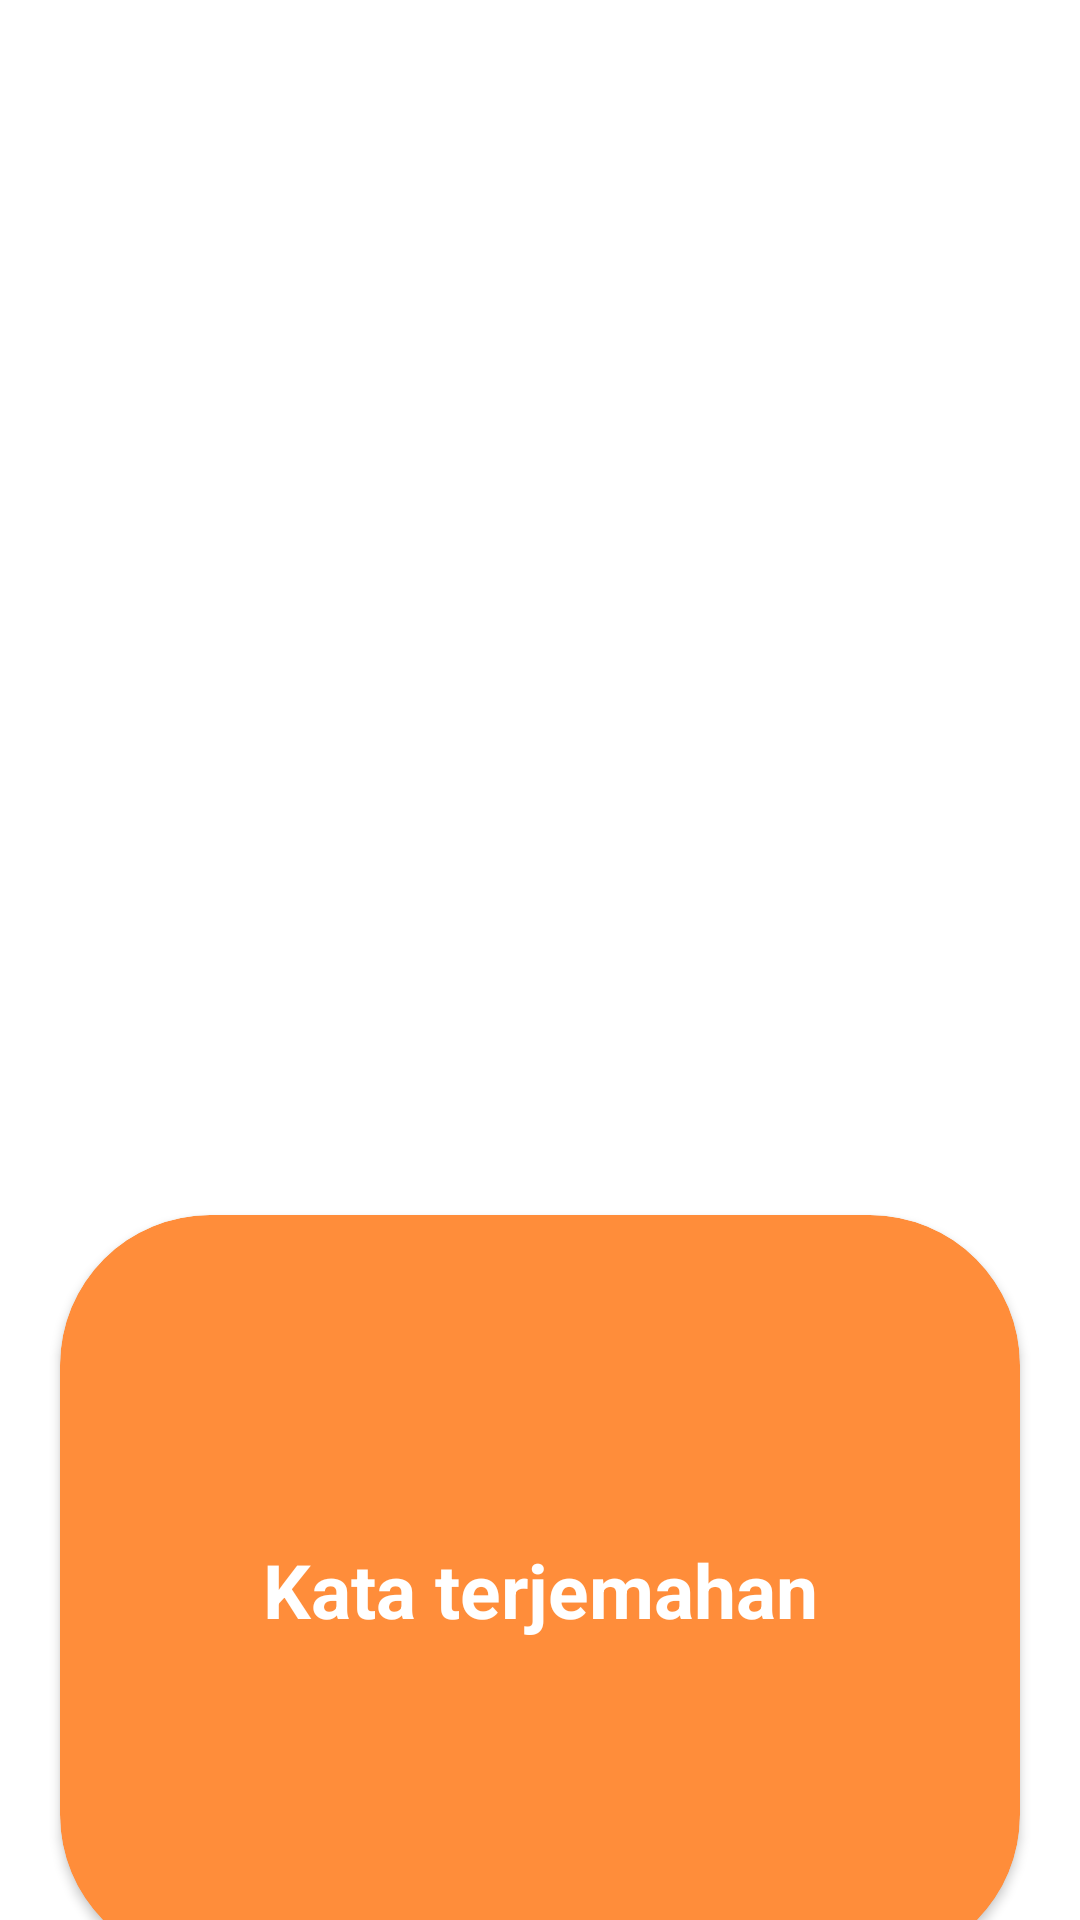

Reconstruct the res/layout file that produces this screen, plus the resources it refers to.
<!-- AndroidManifest.xml: application theme Theme.Singo -->
<!-- res/layout/activity_dictionary_detail.xml -->
<?xml version="1.0" encoding="utf-8"?>
<androidx.constraintlayout.widget.ConstraintLayout xmlns:android="http://schemas.android.com/apk/res/android"
    xmlns:app="http://schemas.android.com/apk/res-auto"
    xmlns:tools="http://schemas.android.com/tools"
    android:layout_width="match_parent"
    android:layout_height="match_parent"
    tools:context=".ui.detaildictionary.DictionaryDetailActivity">

    <ImageView
        android:id="@+id/word_img_iv"
        android:layout_width="match_parent"
        android:layout_height="360dp"
        tools:src="@tools:sample/avatars"
        android:scaleType="fitCenter"
        app:layout_constraintStart_toStartOf="parent"
        app:layout_constraintEnd_toEndOf="parent"
        app:layout_constraintTop_toTopOf="parent" />

    <androidx.cardview.widget.CardView
        android:layout_width="320dp"
        android:layout_height="250dp"
        android:layout_marginTop="60dp"
        app:cardCornerRadius="50dp"
        app:cardBackgroundColor="@color/orange1"
        app:layout_constraintTop_toBottomOf="@id/word_img_iv"
        app:layout_constraintStart_toStartOf="@id/word_img_iv"
        app:layout_constraintEnd_toEndOf="@id/word_img_iv"
        app:layout_constraintBottom_toBottomOf="parent">

        <TextView
            android:layout_width="match_parent"
            android:layout_height="match_parent"
            android:layout_gravity="center"
            android:gravity="center"
            android:text="Kata terjemahan"
            android:textColor="@color/white"
            android:textSize="25sp"
            android:textStyle="bold"/>

    </androidx.cardview.widget.CardView>

</androidx.constraintlayout.widget.ConstraintLayout>
<!-- resources referenced by this layout -->
<resources>
  <color name="orange1">#FF8D3A</color>
  <color name="white">#FFFFFFFF</color>
  <style name="Theme.Singo" parent="Theme.MaterialComponents.DayNight.DarkActionBar">
          
          <item name="colorPrimary">@color/orange1</item>
          <item name="colorPrimaryVariant">@color/orange2</item>
          <item name="colorOnPrimary">@color/white</item>
          
          <item name="colorSecondary">@color/yellow</item>
          <item name="colorSecondaryVariant">@color/orange4</item>
          <item name="colorOnSecondary">@color/black</item>
          
          <item name="android:statusBarColor">?attr/colorPrimaryVariant</item>
          
      </style>
  <color name="orange2">#FFA620</color>
  <color name="yellow">#D9FA1C</color>
  <color name="orange4">#FFAF24</color>
  <color name="black">#FF000000</color>
</resources>
